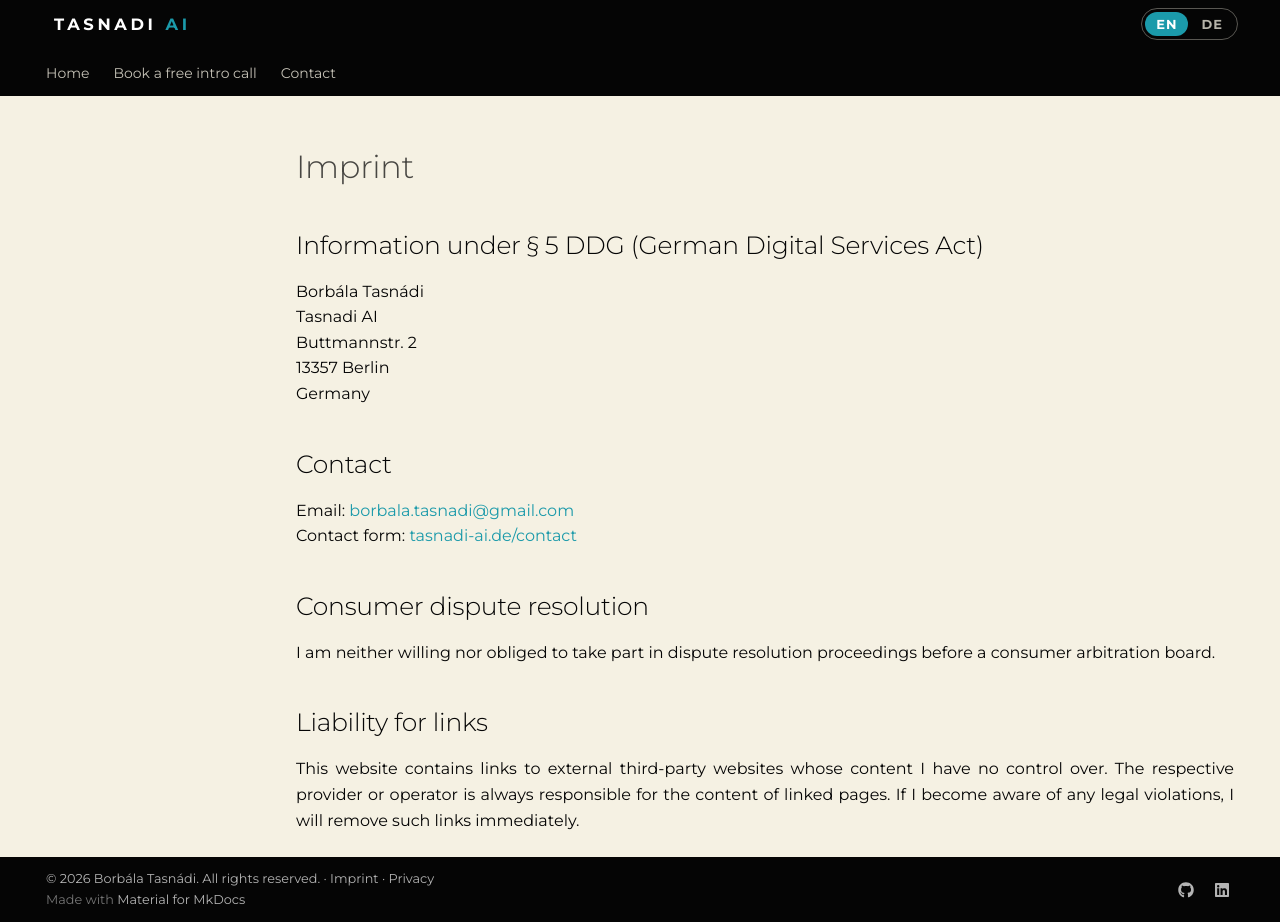

repository: borbalita/website · page: legal/impressum/index.html · generator: mkdocs

---
title: Imprint
description: Legal notice (Impressum) of Tasnadi AI under § 5 DDG.
search:
  exclude: true
---

# Imprint

## Information under § 5 DDG (German Digital Services Act)

Borbála Tasnádi  
Tasnadi AI  
Buttmannstr. 2  
13357 Berlin  
Germany

## Contact

Email: [borbala.tasnadi@gmail.com](mailto:borbala.tasnadi@gmail.com)  
Contact form: [tasnadi-ai.de/contact](../contact.md)

## Consumer dispute resolution

I am neither willing nor obliged to take part in dispute resolution proceedings before a consumer arbitration board.

## Liability for links

This website contains links to external third-party websites whose content I have no control over. The respective provider or operator is always responsible for the content of linked pages. If I become aware of any legal violations, I will remove such links immediately.
